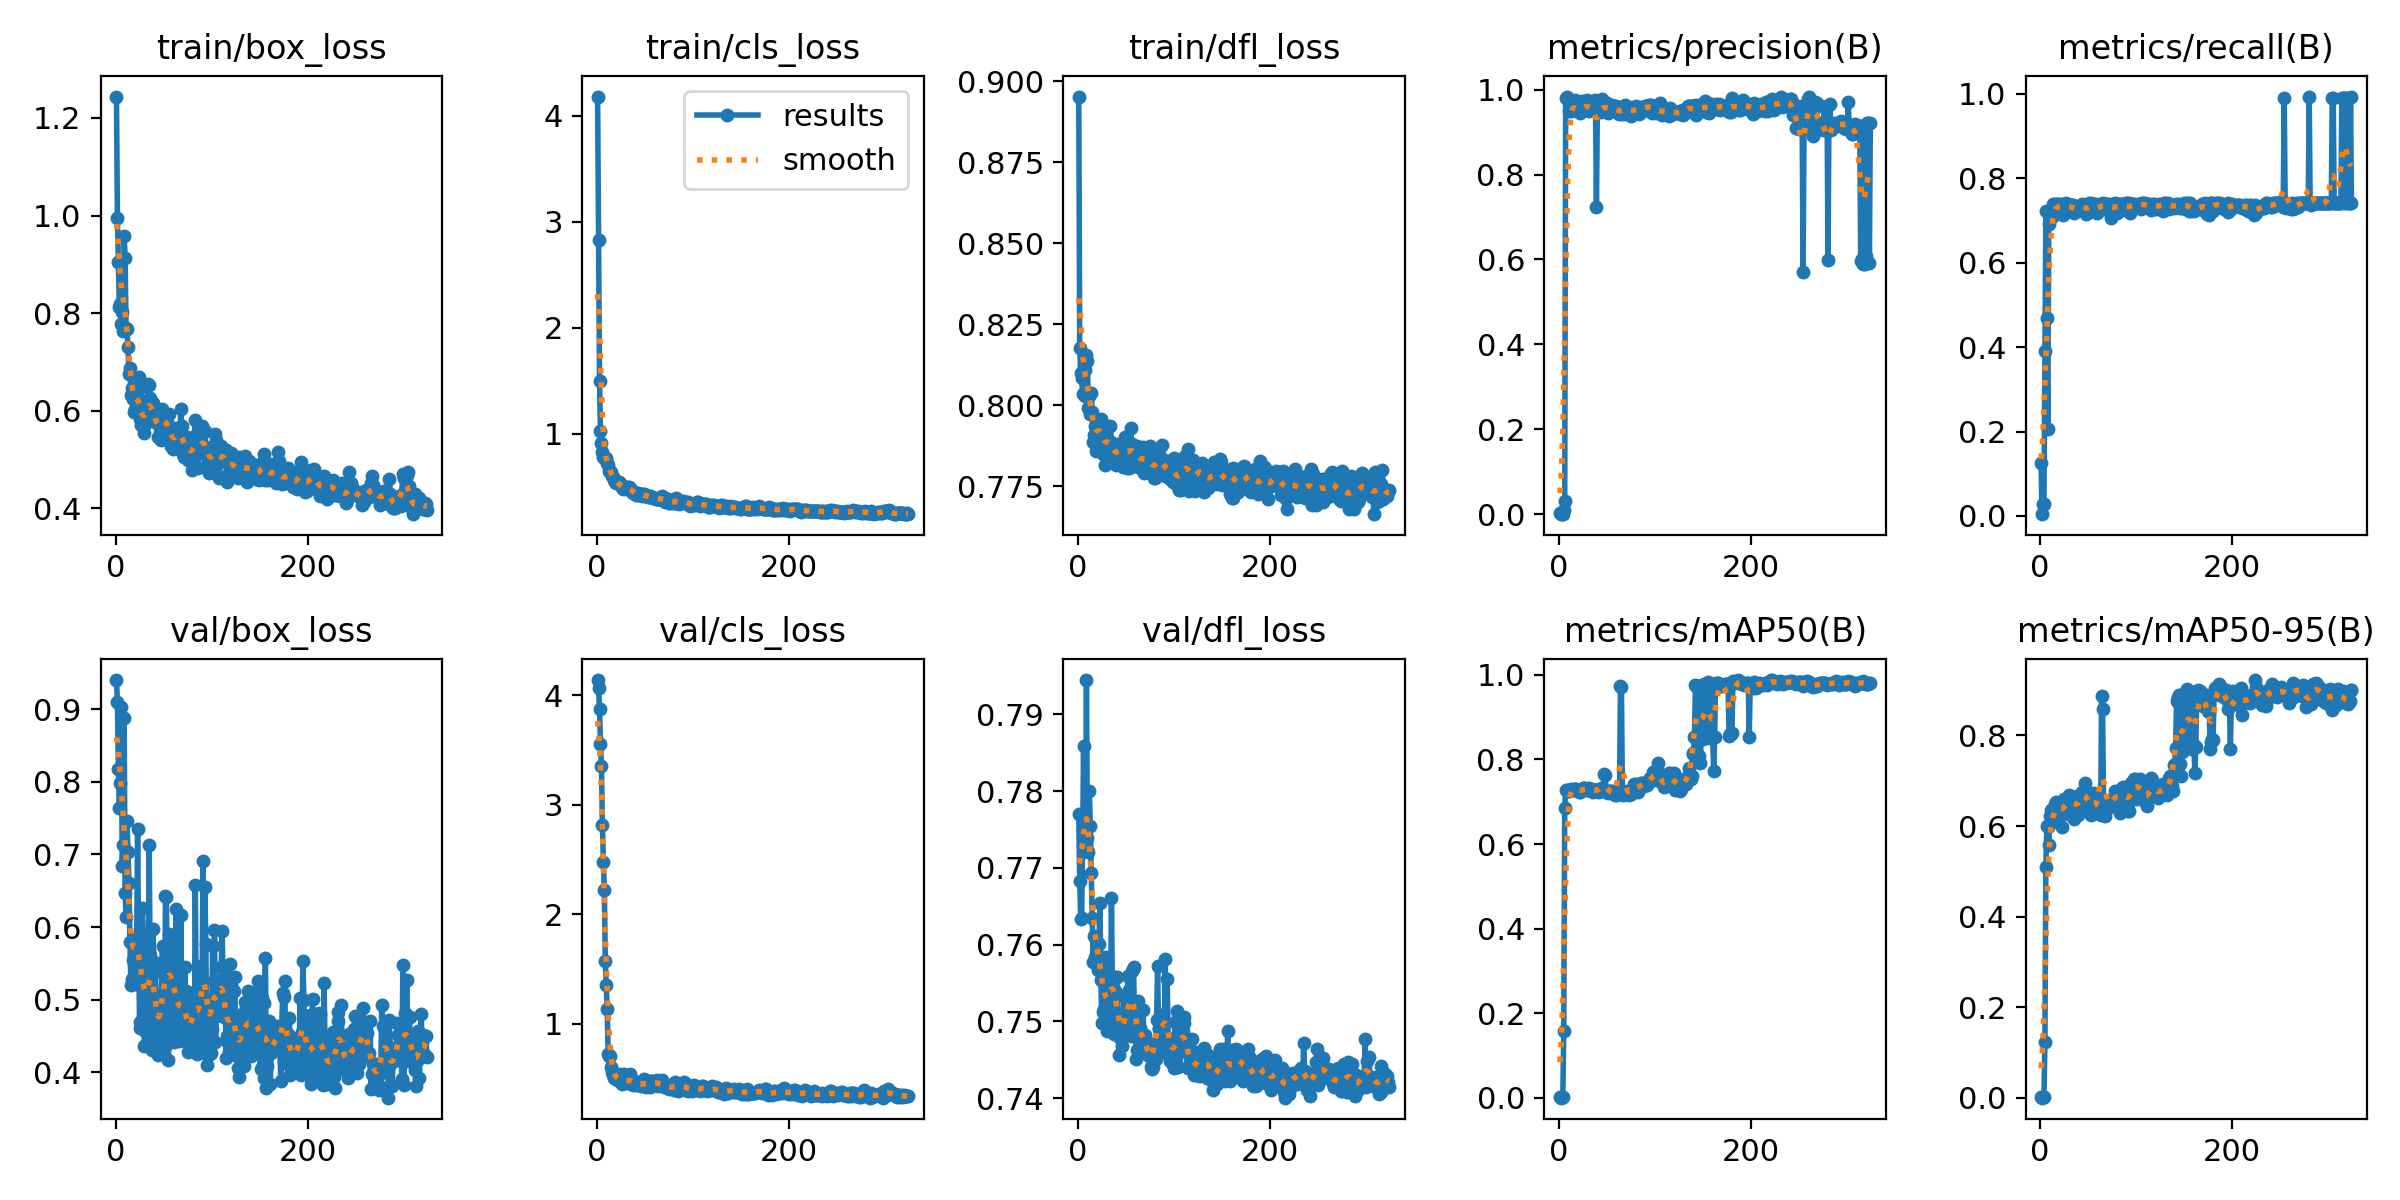

Data behind this chart, as committed beside it:
epoch, train/box_loss, train/cls_loss, train/dfl_loss, metrics/precision(B), metrics/recall(B), metrics/mAP50(B), metrics/mAP50-95(B), val/box_loss, val/cls_loss, val/dfl_loss, lr/pg0, lr/pg1, lr/pg2
1, 1.244, 4.183, 0.8953, 0.00213, 0.1258, 0.00205, 0.00069, 0.9401, 4.14, 0.777, 0.0001375, 0.0001375, 0.0001375
2, 0.9949, 2.825, 0.8176, 0.00015, 0.00417, 8e-05, 5e-05, 0.91, 4.066, 0.7683, 0.0002872, 0.0002872, 0.0002872
3, 0.9049, 1.502, 0.8099, 0.00084, 0.02917, 0.00081, 0.00052, 0.8181, 3.872, 0.7634, 0.0004366, 0.0004366, 0.0004366
4, 0.813, 1.021, 0.8085, 0.00092, 0.02813, 0.00064, 0.00048, 0.7639, 3.557, 0.7635, 0.0005858, 0.0005858, 0.0005858
5, 0.8194, 0.9141, 0.8033, 0.00922, 0.3917, 0.1573, 0.1238, 0.7985, 3.353, 0.773, 0.0007346, 0.0007346, 0.0007346
6, 0.7769, 0.8227, 0.811, 0.03096, 0.722, 0.6861, 0.5097, 0.9024, 2.815, 0.7859, 0.0008831, 0.0008831, 0.0008831
7, 0.8015, 0.7796, 0.8108, 0.9795, 0.468, 0.7283, 0.5994, 0.6845, 2.482, 0.7722, 0.001031, 0.001031, 0.001031
8, 0.7625, 0.7746, 0.8028, 0.9823, 0.2051, 0.7284, 0.5986, 0.7135, 2.225, 0.7723, 0.001179, 0.001179, 0.001179
9, 0.9589, 0.7745, 0.8155, 0.9767, 0.6909, 0.7259, 0.5574, 0.8876, 1.575, 0.7945, 0.00124, 0.00124, 0.00124
10, 0.9124, 0.7698, 0.8136, 0.9494, 0.718, 0.7258, 0.622, 0.6463, 1.356, 0.7738, 0.001239, 0.001239, 0.001239
11, 0.7686, 0.7276, 0.7993, 0.9546, 0.7195, 0.7273, 0.6358, 0.6136, 1.133, 0.7721, 0.001238, 0.001238, 0.001238
12, 0.7675, 0.7063, 0.803, 0.9738, 0.7085, 0.7278, 0.6079, 0.7461, 0.7258, 0.7801, 0.001236, 0.001236, 0.001236
13, 0.7297, 0.6498, 0.7972, 0.95, 0.7389, 0.7291, 0.6129, 0.7038, 0.7043, 0.7755, 0.001235, 0.001235, 0.001235
14, 0.6755, 0.6351, 0.8039, 0.9603, 0.7254, 0.7285, 0.6214, 0.661, 0.7106, 0.7693, 0.001234, 0.001234, 0.001234
15, 0.6879, 0.6396, 0.7978, 0.9534, 0.739, 0.7281, 0.6318, 0.5789, 0.6044, 0.7635, 0.001233, 0.001233, 0.001233
16, 0.6319, 0.5966, 0.7887, 0.9556, 0.7338, 0.7291, 0.6486, 0.5203, 0.5582, 0.7577, 0.001231, 0.001231, 0.001231
17, 0.6474, 0.5907, 0.7907, 0.9752, 0.7143, 0.7292, 0.6535, 0.5289, 0.5366, 0.7612, 0.00123, 0.00123, 0.00123
18, 0.6244, 0.5606, 0.7936, 0.955, 0.7395, 0.7299, 0.6434, 0.5542, 0.5073, 0.7584, 0.001229, 0.001229, 0.001229
19, 0.5982, 0.5455, 0.7859, 0.9516, 0.7392, 0.7283, 0.6441, 0.5764, 0.5132, 0.7606, 0.001228, 0.001228, 0.001228
20, 0.6029, 0.533, 0.7911, 0.9518, 0.7285, 0.7267, 0.6365, 0.5836, 0.4984, 0.76, 0.001226, 0.001226, 0.001226
21, 0.6288, 0.536, 0.7942, 0.9472, 0.7314, 0.7227, 0.6365, 0.5211, 0.4865, 0.7567, 0.001225, 0.001225, 0.001225
22, 0.6302, 0.54, 0.7925, 0.9443, 0.7386, 0.7221, 0.6362, 0.5726, 0.5052, 0.7601, 0.001224, 0.001224, 0.001224
23, 0.6418, 0.5397, 0.7947, 0.9533, 0.7378, 0.7251, 0.5989, 0.7354, 0.5402, 0.7655, 0.001223, 0.001223, 0.001223
24, 0.6696, 0.53, 0.7958, 0.9728, 0.7137, 0.7276, 0.6424, 0.578, 0.5073, 0.7554, 0.001221, 0.001221, 0.001221
25, 0.6222, 0.5041, 0.7941, 0.9528, 0.7391, 0.7316, 0.6604, 0.4696, 0.4781, 0.7498, 0.00122, 0.00122, 0.00122
26, 0.5826, 0.4988, 0.7848, 0.9553, 0.739, 0.7319, 0.6585, 0.4614, 0.4539, 0.7513, 0.001219, 0.001219, 0.001219
27, 0.5708, 0.4796, 0.7905, 0.9548, 0.7404, 0.7314, 0.6565, 0.5281, 0.4743, 0.7516, 0.001218, 0.001218, 0.001218
28, 0.582, 0.4842, 0.7814, 0.9664, 0.7241, 0.7293, 0.6296, 0.6263, 0.5415, 0.7584, 0.001217, 0.001217, 0.001217
29, 0.5886, 0.5014, 0.7878, 0.9763, 0.7225, 0.7269, 0.6271, 0.5854, 0.4903, 0.7571, 0.001215, 0.001215, 0.001215
30, 0.554, 0.4859, 0.7935, 0.9609, 0.7308, 0.7284, 0.6681, 0.4362, 0.4702, 0.7487, 0.001214, 0.001214, 0.001214
31, 0.5717, 0.4907, 0.7873, 0.949, 0.7357, 0.7314, 0.6663, 0.4571, 0.4755, 0.75, 0.001213, 0.001213, 0.001213
32, 0.5845, 0.4797, 0.7877, 0.9585, 0.7379, 0.7274, 0.6568, 0.4842, 0.4636, 0.7501, 0.001212, 0.001212, 0.001212
33, 0.6129, 0.4949, 0.7883, 0.9575, 0.7365, 0.7298, 0.6534, 0.4749, 0.4883, 0.7537, 0.00121, 0.00121, 0.00121
34, 0.6539, 0.4943, 0.7937, 0.956, 0.7363, 0.7252, 0.66, 0.4516, 0.4621, 0.7508, 0.001209, 0.001209, 0.001209
35, 0.6518, 0.4835, 0.7887, 0.9604, 0.719, 0.7236, 0.6159, 0.7128, 0.5427, 0.766, 0.001208, 0.001208, 0.001208
36, 0.6264, 0.4729, 0.7839, 0.9711, 0.7272, 0.7265, 0.6509, 0.5608, 0.5022, 0.7542, 0.001207, 0.001207, 0.001207
37, 0.5824, 0.4543, 0.7874, 0.9701, 0.7251, 0.7285, 0.6582, 0.4874, 0.4696, 0.7545, 0.001205, 0.001205, 0.001205
38, 0.5779, 0.4432, 0.7831, 0.9753, 0.7237, 0.7279, 0.6666, 0.4309, 0.4419, 0.7484, 0.001204, 0.001204, 0.001204
39, 0.6161, 0.4488, 0.7852, 0.7231, 0.7306, 0.7282, 0.6239, 0.5976, 0.4679, 0.7558, 0.001203, 0.001203, 0.001203
40, 0.5924, 0.4383, 0.7816, 0.9685, 0.7318, 0.7277, 0.645, 0.5516, 0.4647, 0.7538, 0.001202, 0.001202, 0.001202
41, 0.5914, 0.4243, 0.7874, 0.9626, 0.7299, 0.7224, 0.6431, 0.5386, 0.447, 0.7558, 0.0012, 0.0012, 0.0012
42, 0.577, 0.4355, 0.7882, 0.9666, 0.7326, 0.7308, 0.6572, 0.5029, 0.4691, 0.75, 0.001199, 0.001199, 0.001199
43, 0.5753, 0.4409, 0.7838, 0.9592, 0.7336, 0.7294, 0.6693, 0.4294, 0.4516, 0.7456, 0.001198, 0.001198, 0.001198
44, 0.5464, 0.4244, 0.7866, 0.9467, 0.7402, 0.7288, 0.6743, 0.4235, 0.4384, 0.7479, 0.001197, 0.001197, 0.001197
45, 0.5713, 0.4279, 0.7858, 0.9776, 0.7272, 0.7322, 0.67, 0.4374, 0.4386, 0.7485, 0.001195, 0.001195, 0.001195
46, 0.5536, 0.419, 0.7881, 0.9498, 0.7294, 0.7265, 0.6706, 0.4481, 0.4343, 0.7468, 0.001194, 0.001194, 0.001194
47, 0.5394, 0.413, 0.781, 0.9498, 0.7375, 0.7664, 0.6943, 0.4627, 0.4538, 0.7497, 0.001193, 0.001193, 0.001193
48, 0.6036, 0.4298, 0.7855, 0.9592, 0.7148, 0.7623, 0.6751, 0.5491, 0.4636, 0.7533, 0.001192, 0.001192, 0.001192
49, 0.5973, 0.431, 0.7901, 0.9662, 0.7185, 0.7236, 0.639, 0.5745, 0.4987, 0.7494, 0.001191, 0.001191, 0.001191
50, 0.5959, 0.4164, 0.7878, 0.9675, 0.7278, 0.7244, 0.6553, 0.4556, 0.431, 0.7486, 0.001189, 0.001189, 0.001189
51, 0.5756, 0.4203, 0.7805, 0.9456, 0.7406, 0.7212, 0.6607, 0.4352, 0.421, 0.7484, 0.001188, 0.001188, 0.001188
52, 0.5809, 0.4103, 0.7869, 0.9584, 0.7346, 0.7244, 0.628, 0.6428, 0.4771, 0.7559, 0.001187, 0.001187, 0.001187
53, 0.5564, 0.4005, 0.7805, 0.9471, 0.7406, 0.7264, 0.6239, 0.6409, 0.48, 0.7541, 0.001186, 0.001186, 0.001186
54, 0.5777, 0.4083, 0.7852, 0.9527, 0.733, 0.7224, 0.6579, 0.4499, 0.4397, 0.7515, 0.001184, 0.001184, 0.001184
55, 0.5664, 0.401, 0.7929, 0.9647, 0.7395, 0.7252, 0.6726, 0.4163, 0.427, 0.7481, 0.001183, 0.001183, 0.001183
56, 0.5936, 0.4081, 0.7879, 0.9518, 0.7263, 0.7216, 0.6375, 0.5907, 0.467, 0.7566, 0.001182, 0.001182, 0.001182
57, 0.5617, 0.4059, 0.7865, 0.9619, 0.7201, 0.7183, 0.6318, 0.5844, 0.4755, 0.7568, 0.001181, 0.001181, 0.001181
58, 0.5277, 0.3988, 0.7841, 0.9534, 0.7383, 0.7165, 0.6282, 0.5796, 0.4759, 0.7571, 0.001179, 0.001179, 0.001179
59, 0.5316, 0.392, 0.7829, 0.9626, 0.7179, 0.7156, 0.6405, 0.5196, 0.4446, 0.7498, 0.001178, 0.001178, 0.001178
60, 0.5205, 0.3895, 0.7851, 0.9558, 0.7269, 0.7177, 0.643, 0.519, 0.4528, 0.7499, 0.001177, 0.001177, 0.001177
... 264 more rows
